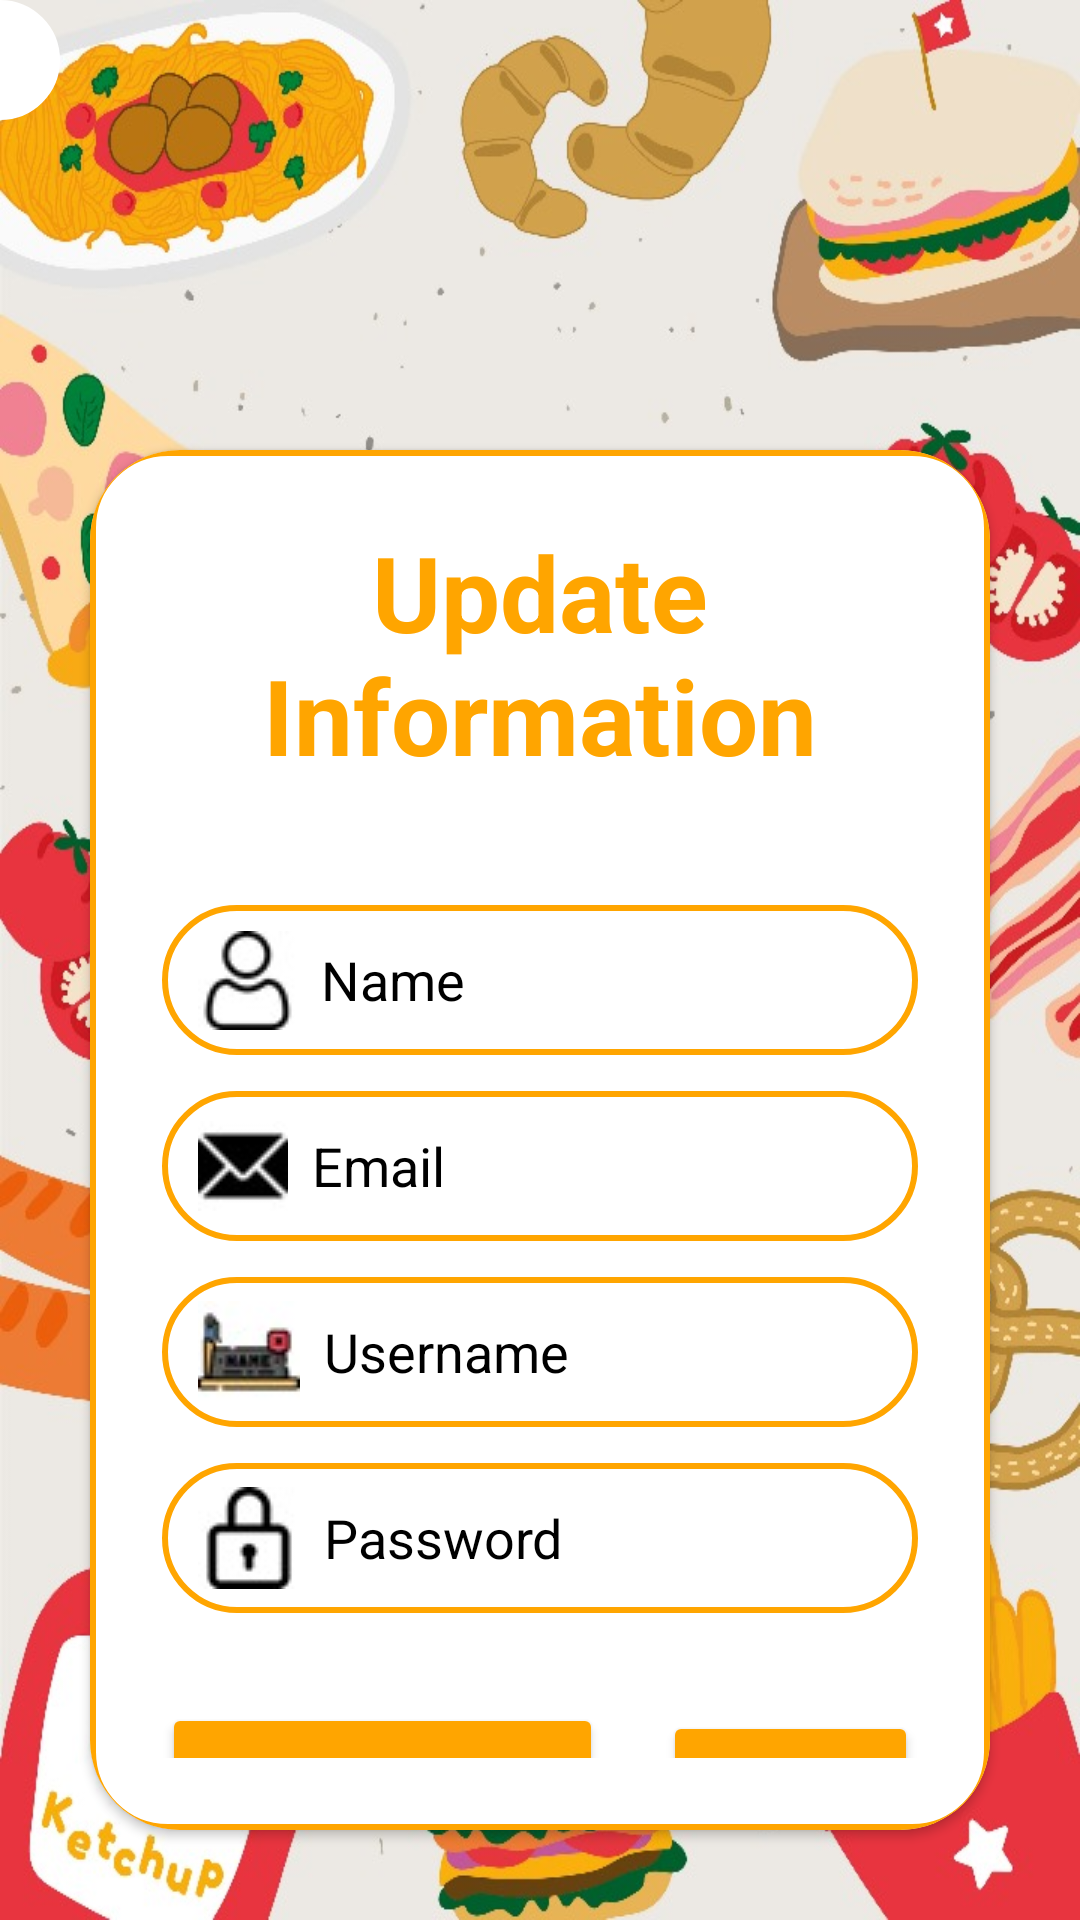

The Android layout XML behind this screen, and the referenced resources:
<!-- AndroidManifest.xml: application theme Theme.SUKAMAKAN -->
<!-- res/layout/activity_update.xml -->
<?xml version="1.0" encoding="utf-8"?>
<androidx.constraintlayout.widget.ConstraintLayout xmlns:android="http://schemas.android.com/apk/res/android"
    xmlns:app="http://schemas.android.com/apk/res-auto"
    xmlns:tools="http://schemas.android.com/tools"
    android:layout_width="match_parent"
    android:layout_height="match_parent"
    tools:context=".UpdateActivity">

    <LinearLayout
        android:layout_width="match_parent"
        android:layout_height="match_parent"
        android:background="@drawable/bg"
        android:gravity="center"
        android:orientation="vertical"
        tools:layout_editor_absoluteX="34dp"
        tools:layout_editor_absoluteY="-360dp">

        <ImageView
            android:id="@+id/back_button"
            android:layout_width="40dp"
            android:layout_height="40dp"
            android:layout_marginBottom="80dp"
            android:layout_marginRight="180dp"
            android:background="@drawable/bgrectangleblack"
            android:backgroundTint="#FFFFFF"
            android:padding="10dp"
            android:src="@drawable/baseline_west_24" />

        <androidx.cardview.widget.CardView
            android:layout_width="match_parent"
            android:layout_height="wrap_content"
            android:layout_margin="30dp"
            android:elevation="20dp"
            app:cardBackgroundColor="@color/white"
            app:cardCornerRadius="30dp">

            <LinearLayout
                android:layout_width="match_parent"
                android:layout_height="wrap_content"
                android:orientation="vertical"
                android:layout_gravity="center_horizontal"
                android:padding="24dp"
                android:background="@drawable/bgrectangle">




                <TextView
                    android:id="@+id/title"
                    android:layout_width="match_parent"
                    android:layout_height="wrap_content"
                    android:text="Update Information"
                    android:textColor="#FFA500"
                    android:textStyle="bold"
                    android:textSize="35sp"
                    android:textAlignment="center"
                    />

                <EditText
                    android:id="@+id/reg_name"
                    android:layout_width="match_parent"
                    android:layout_height="50dp"
                    android:ems="10"
                    android:padding="12dp"
                    android:hint="Name"
                    android:textColorHint="#FF000000"
                    android:layout_marginTop="40dp"
                    android:background="@drawable/bgrectangle"
                    android:drawableStart="@drawable/name"
                    android:drawablePadding="8dp"
                    android:textColor="@color/black"
                    android:inputType="text"
                    />

                <EditText
                    android:id="@+id/reg_email"
                    android:layout_width="match_parent"
                    android:layout_height="50dp"
                    android:ems="10"
                    android:padding="12dp"
                    android:hint="Email"
                    android:textColorHint="#FF000000"
                    android:layout_marginTop="12dp"
                    android:background="@drawable/bgrectangle"
                    android:drawableStart="@drawable/email"
                    android:drawablePadding="8dp"
                    android:textColor="@color/black"
                    android:inputType="textEmailAddress" />

                <EditText
                    android:id="@+id/reg_username"
                    android:layout_width="match_parent"
                    android:layout_height="50dp"
                    android:ems="10"
                    android:padding="12dp"
                    android:hint="Username"
                    android:textColorHint="#FF000000"
                    android:layout_marginTop="12dp"
                    android:background="@drawable/bgrectangle"
                    android:drawableStart="@drawable/username"
                    android:drawablePadding="8dp"
                    android:textColor="@color/black"
                    android:inputType="text"
                    />

                <EditText
                    android:id="@+id/reg_password"
                    android:layout_width="match_parent"
                    android:layout_height="50dp"
                    android:ems="10"
                    android:padding="12dp"
                    android:hint="Password"
                    android:textColorHint="#FF000000"
                    android:layout_marginTop="12dp"
                    android:background="@drawable/bgrectangle"
                    android:drawableStart="@drawable/password"
                    android:drawablePadding="8dp"
                    android:textColor="@color/black"
                    android:inputType="numberPassword" />

                <LinearLayout
                    android:layout_width="match_parent"
                    android:layout_height="match_parent"
                    android:orientation="horizontal">

                    <Button
                        android:id="@+id/update_button"
                        android:layout_width="147dp"
                        android:layout_height="50dp"
                        android:layout_marginTop="30dp"
                        android:layout_marginRight="20dp"
                        android:backgroundTint="#FFA500"
                        android:text="UPDATE"
                        android:textColor="@color/white"
                        android:textSize="18sp"
                        app:cornerRadius="25dp" />

                    <Button
                        android:id="@+id/delete_button"
                        android:layout_width="19dp"
                        android:layout_height="50dp"
                        android:layout_marginTop="30dp"
                        android:layout_weight="1"
                        android:backgroundTint="#FFA500"
                        android:text="DELETE"
                        android:textColor="@color/white"
                        android:textSize="18sp"
                        app:cornerRadius="25dp" />
                </LinearLayout>


            </LinearLayout>
        </androidx.cardview.widget.CardView>

    </LinearLayout>

</androidx.constraintlayout.widget.ConstraintLayout>
<!-- resources referenced by this layout -->
<resources>
  <!-- drawable bg: jpeg bitmap (drawable, 117791 bytes) -->
  <!-- drawable bgrectangle (drawable) -->
  <?xml version="1.0" encoding="utf-8"?>
  <selector xmlns:android="http://schemas.android.com/apk/res/android">
      <item>
          <shape android:shape="rectangle">l
              <corners android:radius="25dp"/>
              <stroke android:width="2dp" android:color="#FFA500"/>
          </shape>
      </item>
  </selector>
  <!-- drawable bgrectangleblack (drawable) -->
  <?xml version="1.0" encoding="utf-8"?>
  <selector xmlns:android="http://schemas.android.com/apk/res/android">
      <item>
          <shape android:shape="rectangle">l
              <corners android:radius="25dp"/>
              <stroke android:width="10dp" android:color="#000000"/>
          </shape>
      </item>
  </selector>
  <!-- drawable email: jpeg bitmap (drawable, 1246 bytes) -->
  <!-- drawable name: jpeg bitmap (drawable, 1288 bytes) -->
  <!-- drawable password: jpeg bitmap (drawable, 1366 bytes) -->
  <!-- drawable username: jpeg bitmap (drawable, 1357 bytes) -->
  <style name="Theme.SUKAMAKAN" parent="Base.Theme.SUKAMAKAN" />
  <style name="Base.Theme.SUKAMAKAN" parent="Theme.Material3.DayNight.NoActionBar">
          
          
      </style>
  <!-- not gathered from this repository: default colours our renderer supplied (Android Studio template values) -->
  <color name="black">#FF000000</color>
  <color name="white">#FFFFFFFF</color>
</resources>
